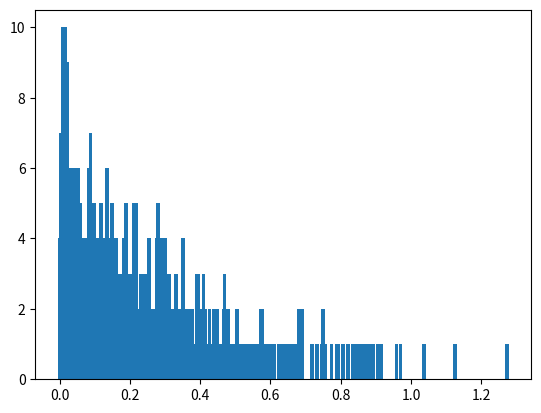

Generate this figure with matplotlib:
# Implement a program in that generates intervals between the arrival of 
# consecutive events: 
 
#  - inputs:  
#    + lambda 
#    + number of samples  
#  - outputs:  
#    + histogram representing the intervals between the arrival of events 
#    + estimator of the average time between the arrival of events 

import math
import random
from matplotlib import pyplot

class Event:
    def __init__(self, event_type, time):
        self.event_type = event_type
        self.time = time

class Simulation:

    def __init__(self, lambda_=10, miu_=0.5, samples_nr=1000, T=1000, max_resources=500):
        self.lambda_ = lambda_
        self.miu_ = miu_
        self.samples_nr = samples_nr
        self.T = T
        self.max_resources = max_resources

        self.events = []
        self.active_calls = 0
        self.rejected_calls = 0

        self.histogram = {}
        self.time_plot = {}
        self.estimator = 0
        self.estimator = 0
        self.time = 0

    def call_arrival(self):

        c = - math.log(random.uniform(0,1)) / self.lambda_
        c = round(c, 3)
        if c in self.histogram.keys():
            self.histogram[c] += 1
        else:
            self.histogram[c] = 1

        next_arrival = self.time + c
        self.events.append(Event("arrival", next_arrival))
        
        #sort events by time
        self.events.sort(key=lambda event: event.time)

        self.time_plot[next_arrival] = 1

        if self.active_calls < self.max_resources:
            self.active_calls += 1
            next_departure = self.time - math.log(random.uniform(0,1)) / self.miu_
            self.events.append(Event("departure", next_departure))
            self.events.sort(key=lambda x: x.time)
            self.time_plot[next_departure] = 2
        else:
            self.rejected_calls += 1

    def call_departure(self):

        if self.active_calls > 0:
            self.active_calls -= 1

    def run(self):

        # Simulation parameters
        print(f'Simulation parameters: lambda={self.lambda_}, miu={self.miu_}, samples_nr={self.samples_nr}, T={self.T}, max_resources={self.max_resources}\n')
        print(">> Simulation started")

        # Generate random number of active calls
        self.active_calls = random.randint(1, int(self.samples_nr/5))
        print(f'System started with: {self.active_calls} active calls\n')
        i = self.active_calls
        time = 0

        for j in range(i):
            s = - math.log(random.uniform(0,1)) / self.miu_
            time += s
            next_departure = time
            self.events.append(Event("departure", next_departure))

        # Generate first arrival
        next_arrival = self.time - math.log(random.uniform(0,1)) / self.lambda_
        self.events.append(Event("arrival", next_arrival))  
        self.events.sort(key=lambda event: event.time)

        # Run simulation
        while self.samples_nr + i > 0:
            event = self.events.pop(0)
            self.time = event.time

            if event.event_type == "arrival":
                self.call_arrival()
            else:
                self.call_departure()

            self.samples_nr -= 1

        self.estimator = sum([k*v for k,v in self.histogram.items()]) / sum(self.histogram.values())
        self.estimator = round(self.estimator, 3)

        print(">> Simulation ended")
        print(f'Average time between the arrival of events: {self.estimator} (expected: {1/self.lambda_})')
        print("Number of rejected calls: ", self.rejected_calls)

if __name__ == "__main__":

    sim = Simulation(lambda_=5, samples_nr=2000)
    sim.run()

    hist = pyplot.bar(sim.histogram.keys(), sim.histogram.values(), width=0.01)
    
    pyplot.show()

    